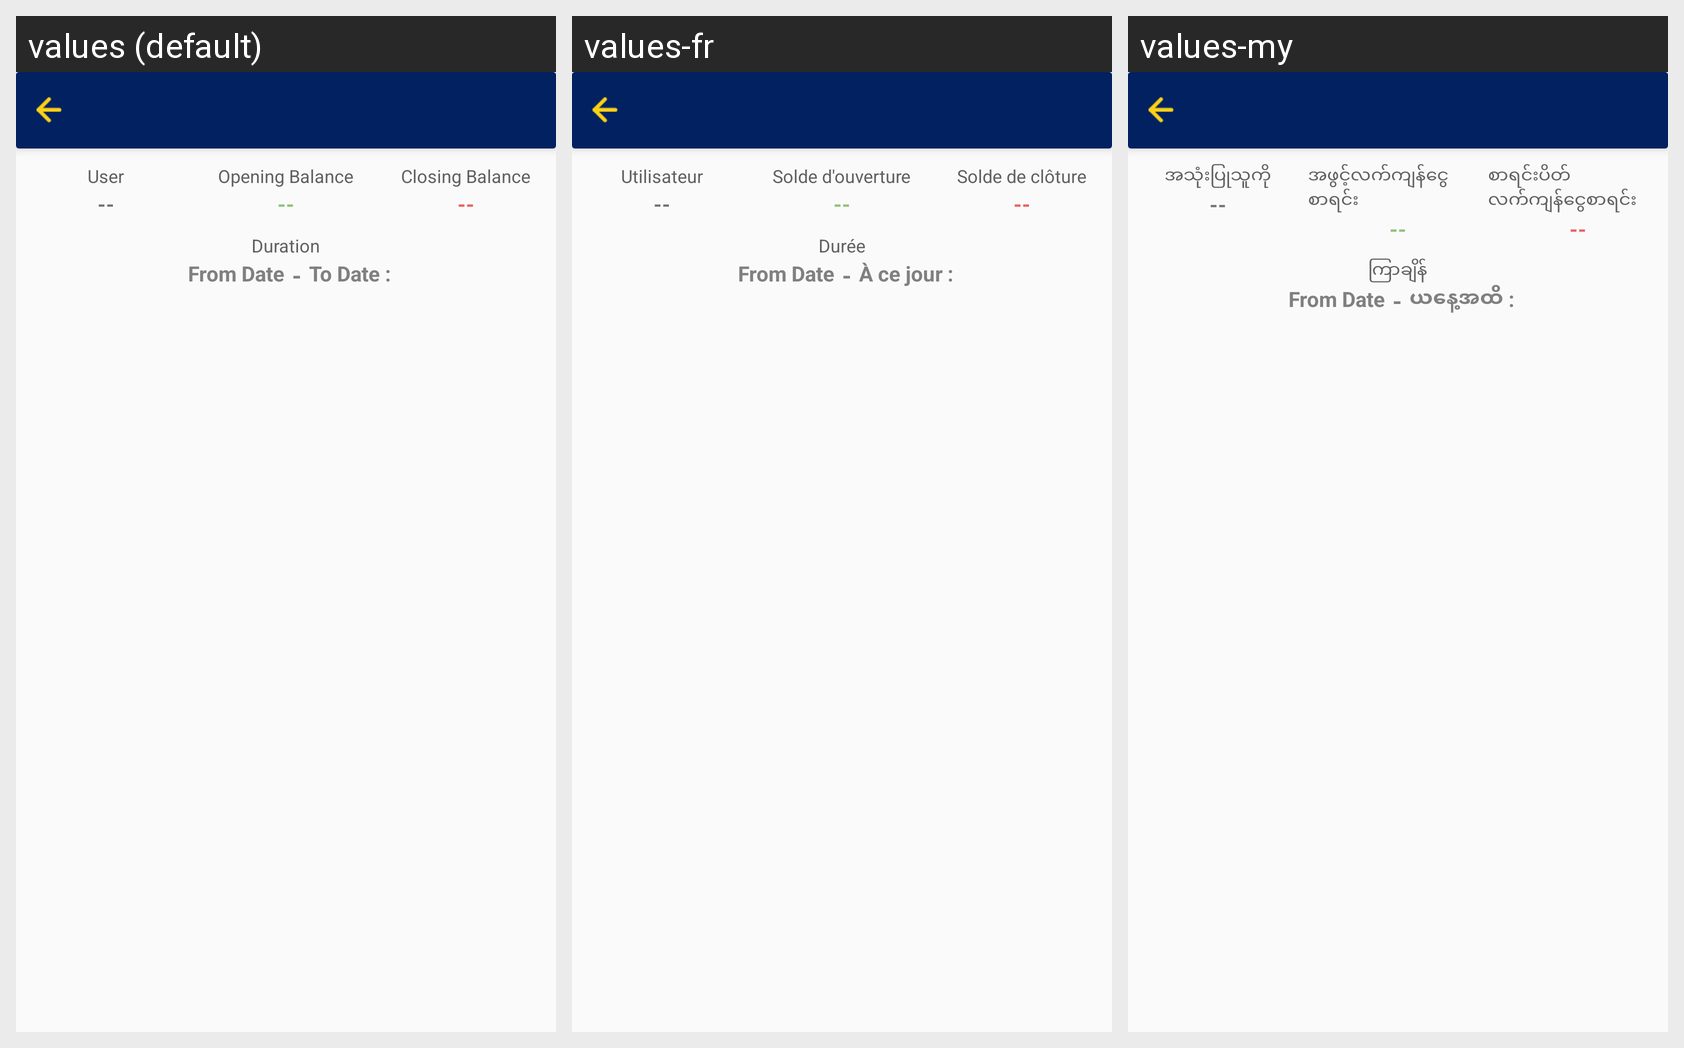

Translations of the strings shown on this Android screen, per locale in the grid:
Android screen res/layout/fragment_settlement_detail.xml rendered under 3 locales, left to right: values (default), values-fr, values-my. Device: Nexus 5 (rendered at 1080×1920; each locale shown at half size, 540×960, under a caption strip naming it); theme AppTheme.
Other locales in the repository, not shown: values-ar, values-th, values-uk.
Strings drawn on this screen, with the default value and each locale's value (text and hints the layout hard-codes, and strings that could not be matched under every locale, appear in the picture but are not listed):

user
  values: User
  values-fr: Utilisateur
  values-my: အသုံးပြုသူကို

opening_balance
  values: Opening Balance
  values-fr: Solde d'ouverture
  values-my: အဖွင့်လက်ကျန်ငွေစာရင်း

closing_balance
  values: Closing Balance
  values-fr: Solde de clôture
  values-my: စာရင်းပိတ်လက်ကျန်ငွေစာရင်း

duration
  values: Duration
  values-fr: Durée
  values-my: ကြာချိန်

to_date_
  values: To Date :
  values-fr: À ce jour :
  values-my: ယနေ့အထိ :
